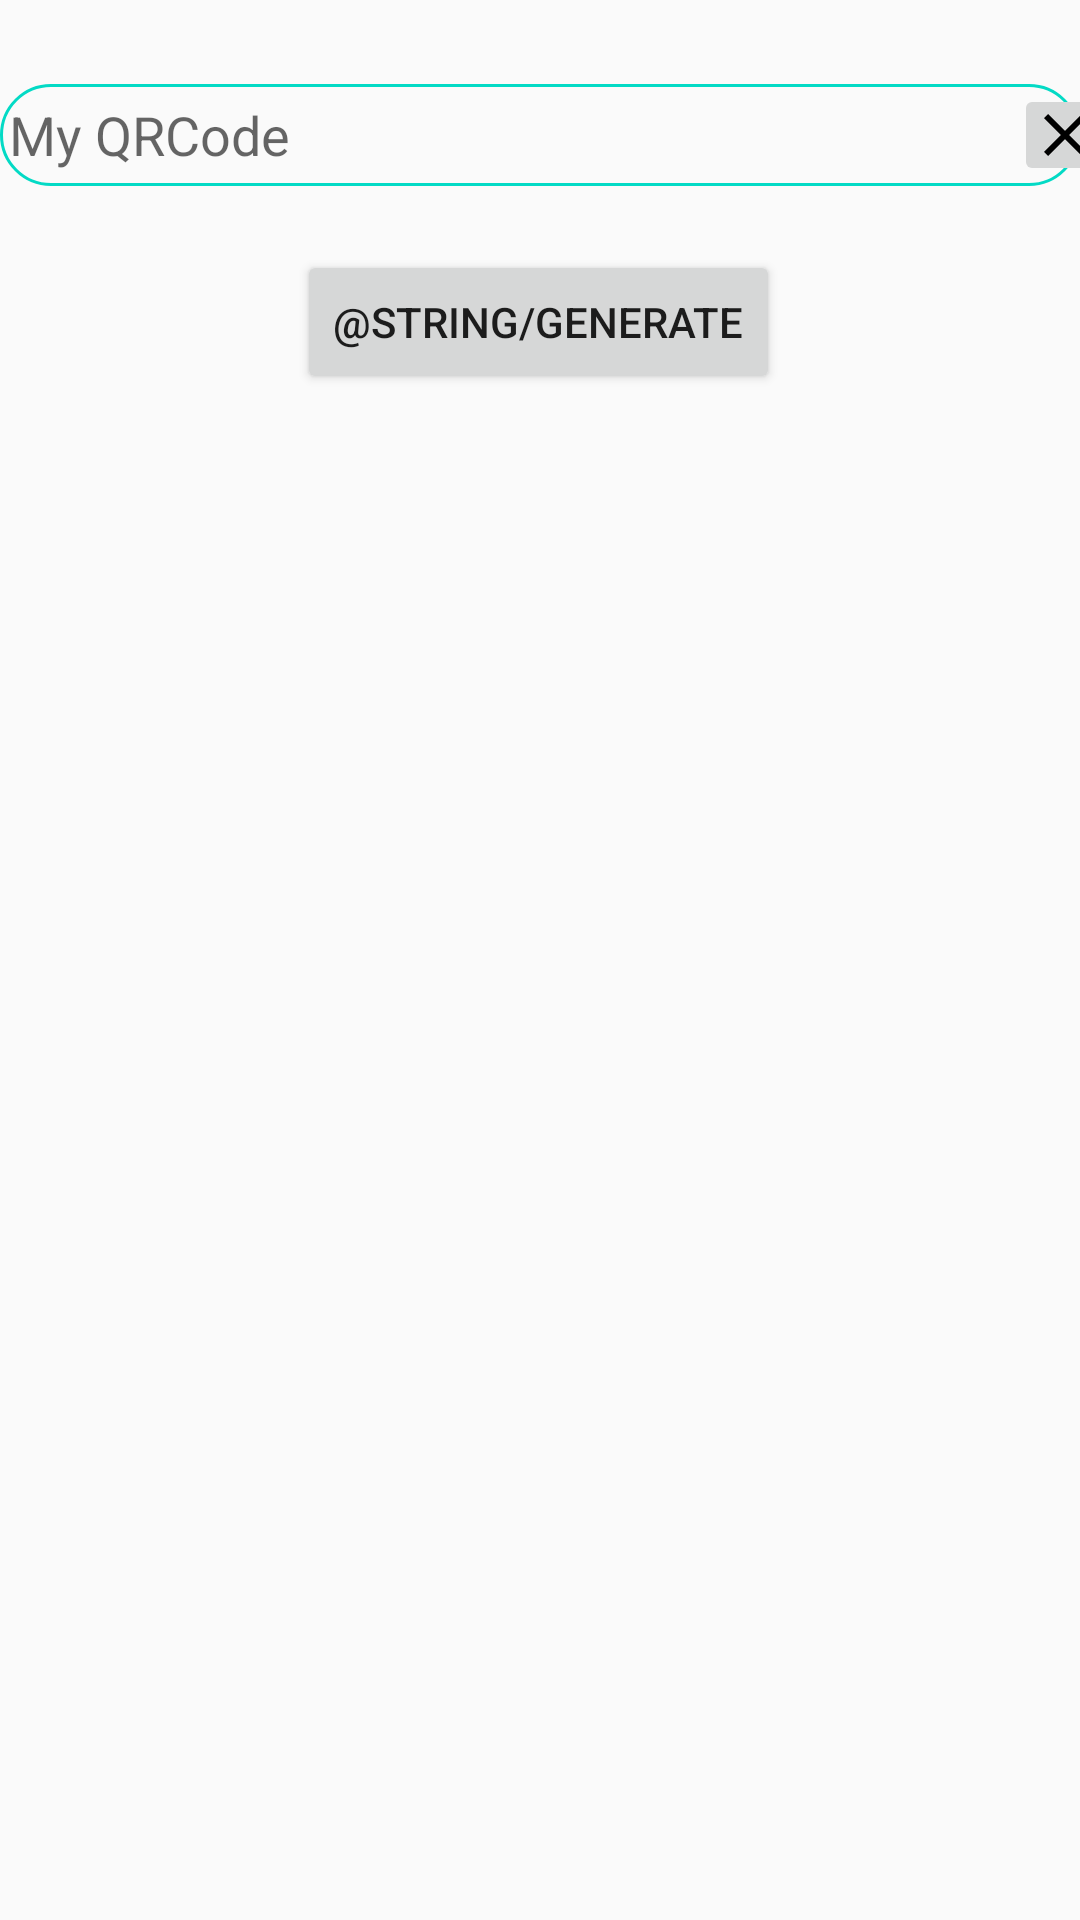

Produce the Android XML layout that renders to this screen, including the resource entries it uses.
<!-- AndroidManifest.xml: application theme Theme.AppCompat.DayNight.NoActionBar -->
<!-- res/layout/fragment_home.xml -->
<?xml version="1.0" encoding="utf-8"?>
<androidx.constraintlayout.widget.ConstraintLayout xmlns:android="http://schemas.android.com/apk/res/android"
    xmlns:app="http://schemas.android.com/apk/res-auto"
    xmlns:tools="http://schemas.android.com/tools"
    android:layout_width="match_parent"
    android:layout_height="match_parent"
    tools:context=".ui.home.HomeFragment">


    <LinearLayout
        android:id="@+id/linearLayout"
        android:layout_width="match_parent"
        android:layout_height="wrap_content"
        android:background="@drawable/text_box_background"
        android:layout_marginTop="28dp"
        android:gravity="center"
        android:orientation="horizontal"
        app:layout_constraintEnd_toEndOf="parent"
        app:layout_constraintHorizontal_bias="0.0"
        app:layout_constraintStart_toStartOf="parent"
        app:layout_constraintTop_toTopOf="parent">



        <EditText
            android:id="@+id/inputText"
            android:layout_width="350dp"
            android:layout_height="wrap_content"
            android:imeOptions="actionNone"
            android:background="@drawable/fullscreen_for_back"
            android:layout_gravity="start|center_vertical"
            android:autofillHints=""
            android:hint="@string/app_name"
            android:paddingStart="15dp"
            android:paddingEnd="5dp"
            android:inputType="text" />

        <ImageButton
            android:id="@+id/clearText"
            android:layout_width="34dp"
            android:layout_height="34dp"
            android:layout_gravity="end|center_vertical"
            android:focusable="false"
            android:focusableInTouchMode="false"
            android:src="@drawable/close"
            tools:ignore="ContentDescription" />

    </LinearLayout>

    <Button
        android:id="@+id/generateQrCode"
        android:layout_width="wrap_content"
        android:layout_height="wrap_content"
        android:text="@string/generate"
        app:cornerRadius="9dp"
        android:drawableTint="@color/white"
        app:layout_constraintBottom_toBottomOf="parent"
        app:layout_constraintEnd_toEndOf="parent"
        app:layout_constraintHorizontal_bias="0.498"
        app:layout_constraintStart_toStartOf="parent"
        app:layout_constraintTop_toBottomOf="@+id/linearLayout"
        app:layout_constraintVertical_bias="0.04" />

    <ImageView
        android:id="@+id/imageView2"
        android:layout_width="match_parent"
        android:layout_height="420dp"
        app:layout_constraintBottom_toBottomOf="parent"
        app:layout_constraintEnd_toEndOf="parent"
        app:layout_constraintStart_toStartOf="parent"
        app:layout_constraintTop_toTopOf="parent"
        app:layout_constraintVertical_bias="0.631"
        tools:ignore="ContentDescription" />

    <com.google.android.material.button.MaterialButton
        android:id="@+id/delete_btn"
        android:layout_width="57dp"
        android:layout_height="57dp"
        app:icon="@drawable/delete"
        android:visibility="gone"
        app:iconTint="@color/red"
        app:layout_constraintBottom_toBottomOf="parent"
        app:layout_constraintEnd_toEndOf="parent"
        app:layout_constraintHorizontal_bias="0.0"
        app:layout_constraintStart_toStartOf="parent"
        app:layout_constraintTop_toTopOf="parent"
        app:layout_constraintVertical_bias="1" />

    <com.google.android.material.button.MaterialButton
        android:id="@+id/save_btn"
        android:layout_width="57dp"
        android:layout_height="57dp"
        app:icon="@drawable/save"
        app:iconTint="@color/green"
        android:visibility="gone"
        app:layout_constraintBottom_toBottomOf="parent"
        app:layout_constraintEnd_toEndOf="parent"
        app:layout_constraintHorizontal_bias="0.259"
        app:layout_constraintStart_toStartOf="parent"
        app:layout_constraintTop_toTopOf="parent"
        app:layout_constraintVertical_bias="1.0" />

</androidx.constraintlayout.widget.ConstraintLayout>
<!-- resources referenced by this layout -->
<resources>
  <color name="green">#14DE0A</color>
  <color name="red">#D50000</color>
  <color name="white">#FFFFFFFF</color>
  <!-- drawable close (drawable) -->
  <vector xmlns:android="http://schemas.android.com/apk/res/android"
      android:width="24dp"
      android:height="24dp"
      android:viewportWidth="960"
      android:viewportHeight="960">
    <path
        android:pathData="m256,760 l-56,-56 224,-224 -224,-224 56,-56 224,224 224,-224 56,56 -224,224 224,224 -56,56 -224,-224 -224,224Z"
        android:fillColor="?android:attr/colorForeground"/>
  </vector>
  <!-- drawable fullscreen_for_back (drawable) -->
  <vector xmlns:android="http://schemas.android.com/apk/res/android"
      android:width="24dp"
      android:height="24dp"
      android:viewportWidth="960"
      android:viewportHeight="960">
      <path
          android:pathData="M120,840v-200h80v120h120v80L120,840ZM640,840v-80h120v-120h80v200L640,840ZM120,320v-200h200v80L200,200v120h-80ZM760,320v-120L640,200v-80h200v200h-80Z"
          android:fillColor="?android:attr/windowBackground"/>
  </vector>
  <!-- drawable text_box_background (drawable) -->
  <?xml version="1.0" encoding="utf-8"?>
  <shape xmlns:android="http://schemas.android.com/apk/res/android">
      <solid android:color="?android:attr/colorBackground" />
  
      <stroke
          android:width="1.0dp"
          android:color="@color/teal_200" />
      <corners android:radius="20dp" />
  </shape>
  <string name="app_name">My QRCode</string>
  <color name="teal_200">#FF03DAC5</color>
</resources>
